Dataset: lego-image-classification (GitHub, tvuylsteke/lego-image-classification). Classes: no brick, brick 2x4, brick 1x2.

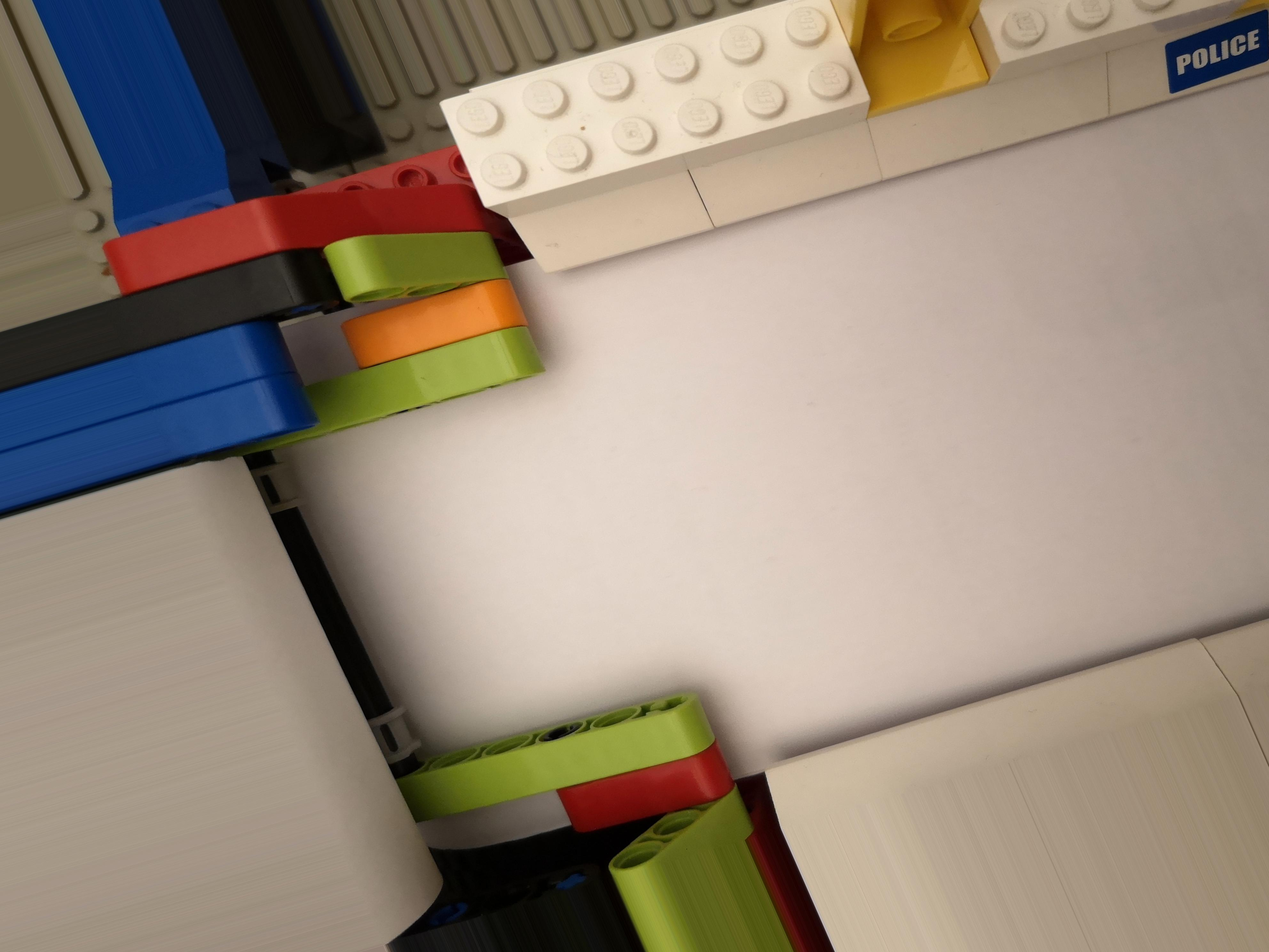
Label: no brick

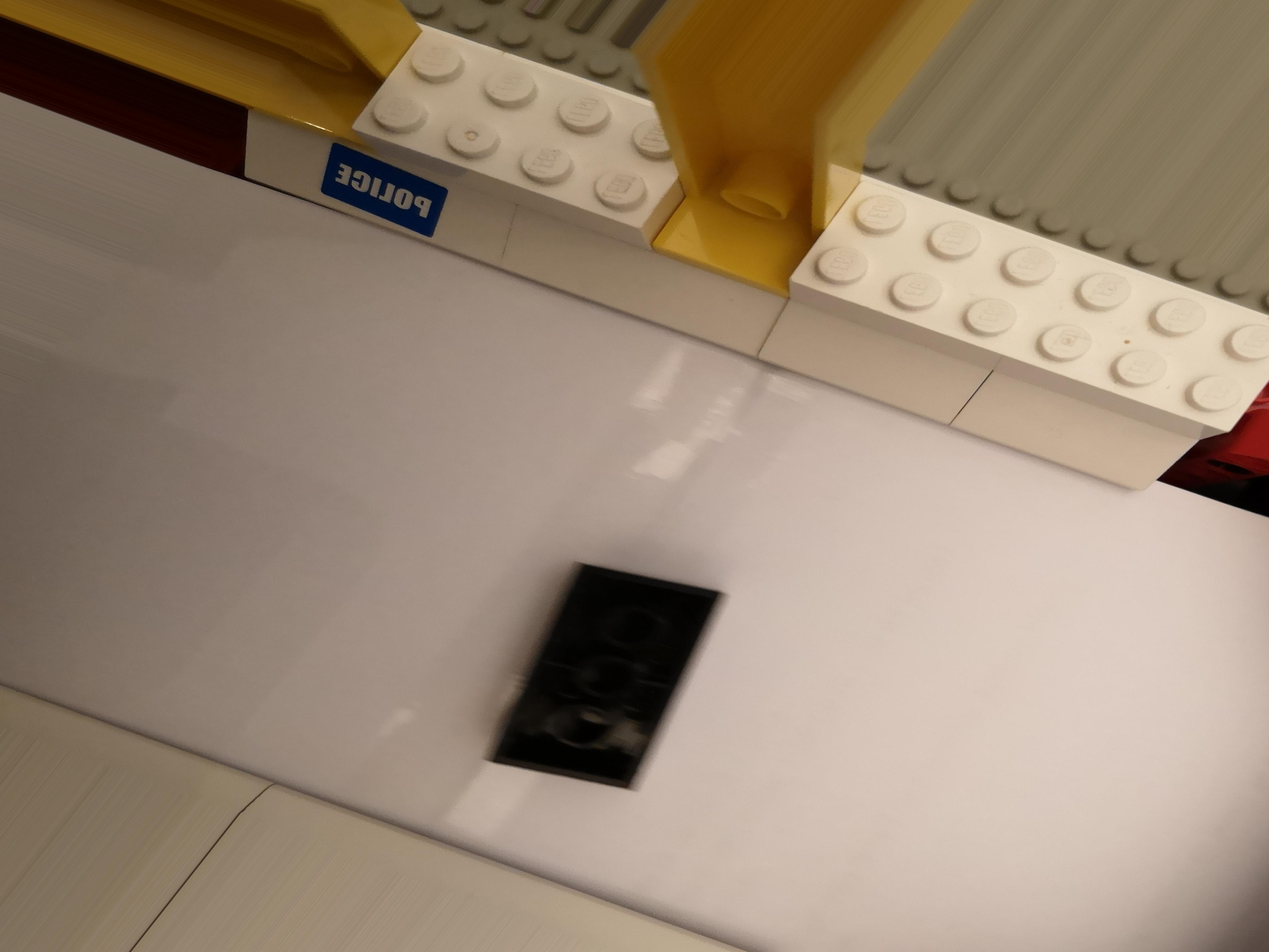
Label: brick 2x4

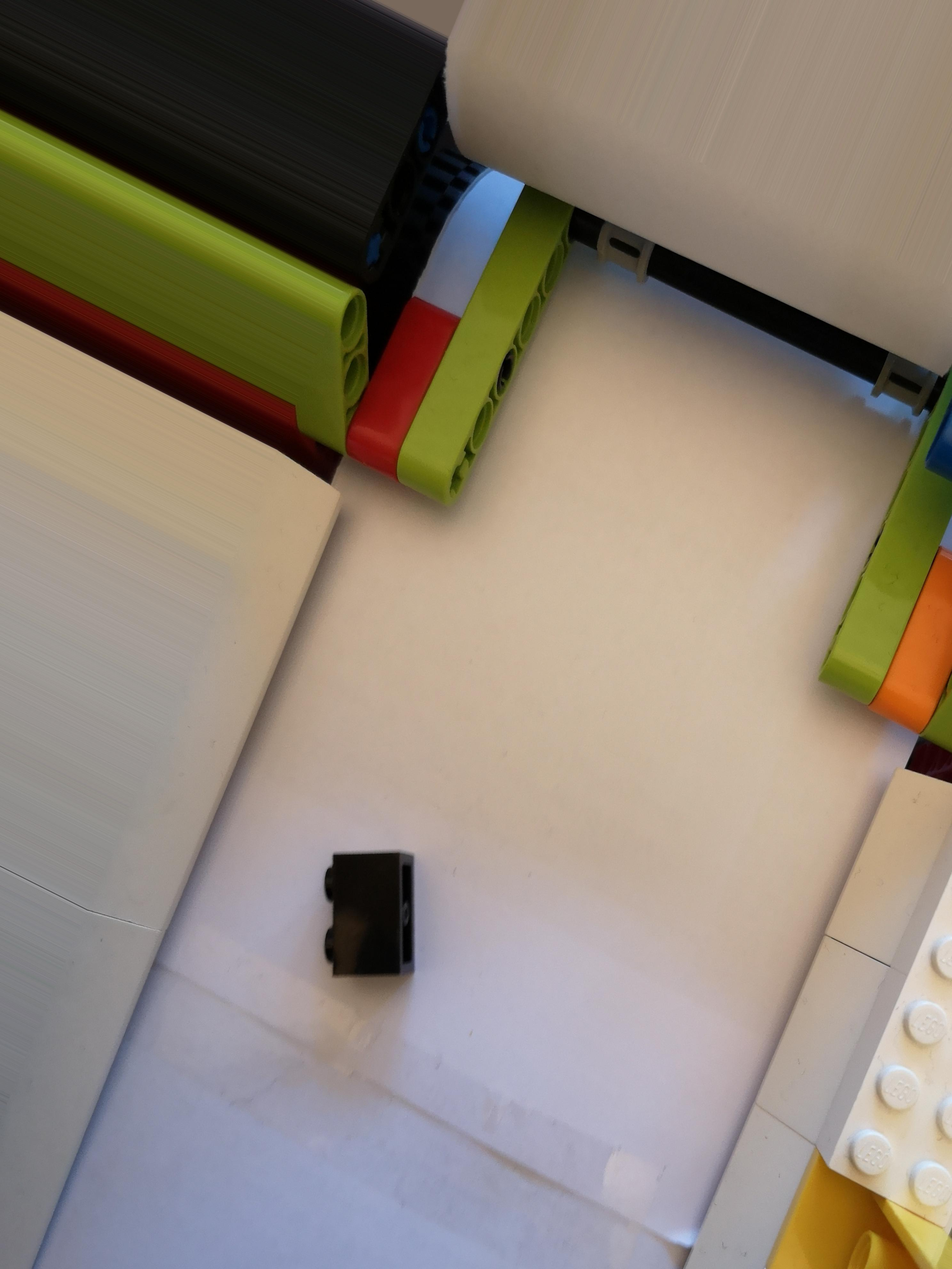
Label: brick 1x2

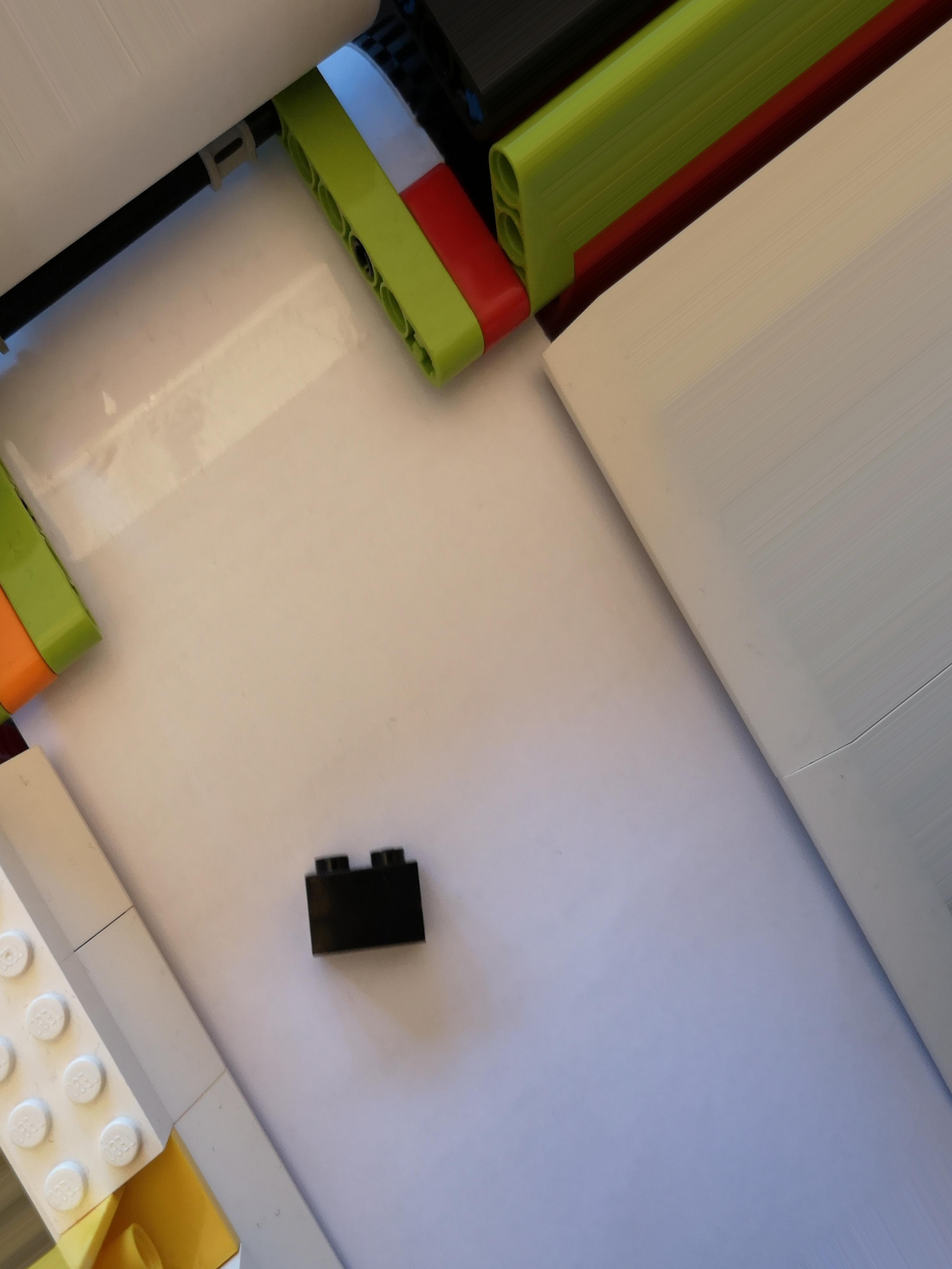
Label: brick 1x2

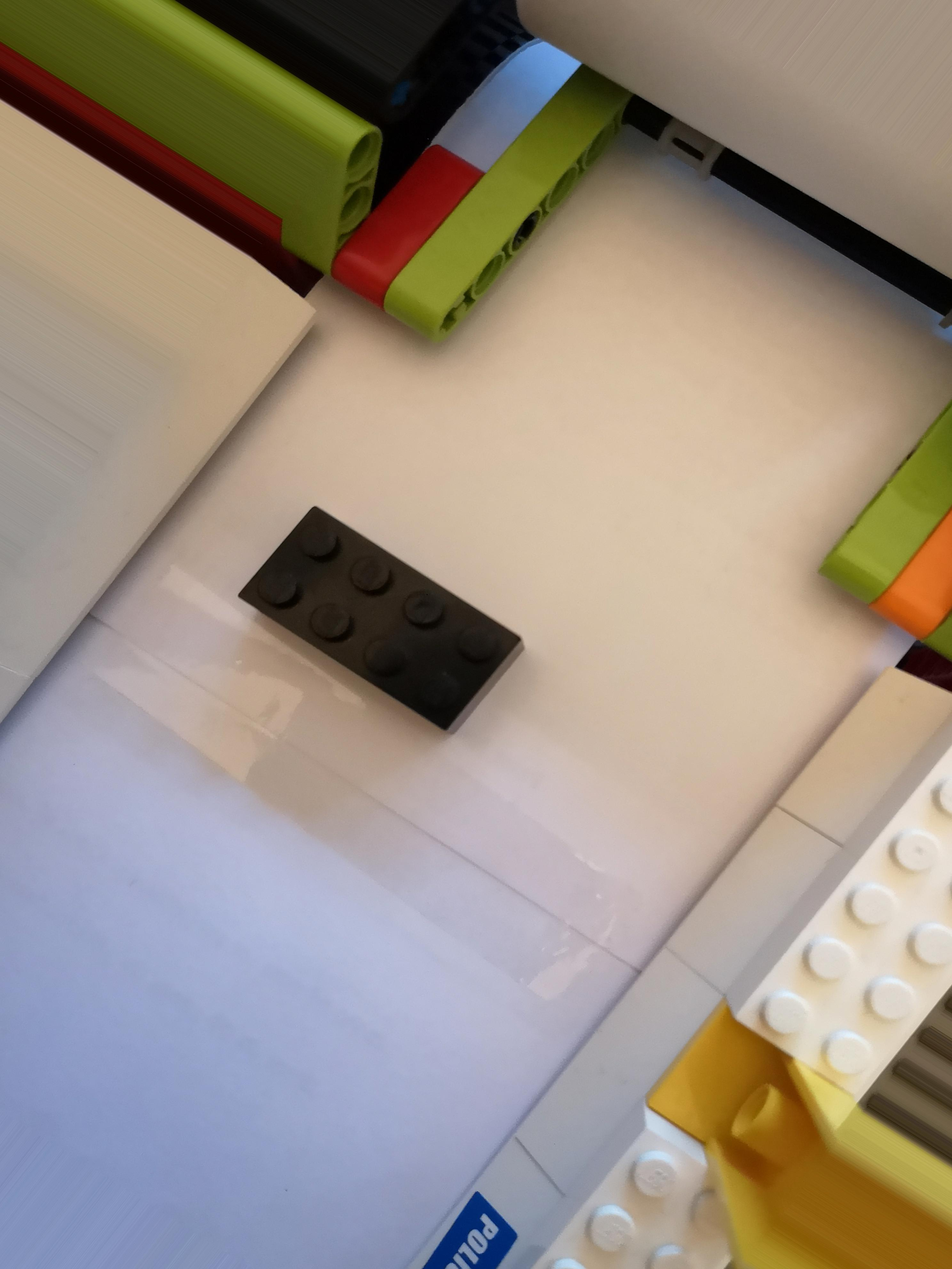
Label: brick 2x4

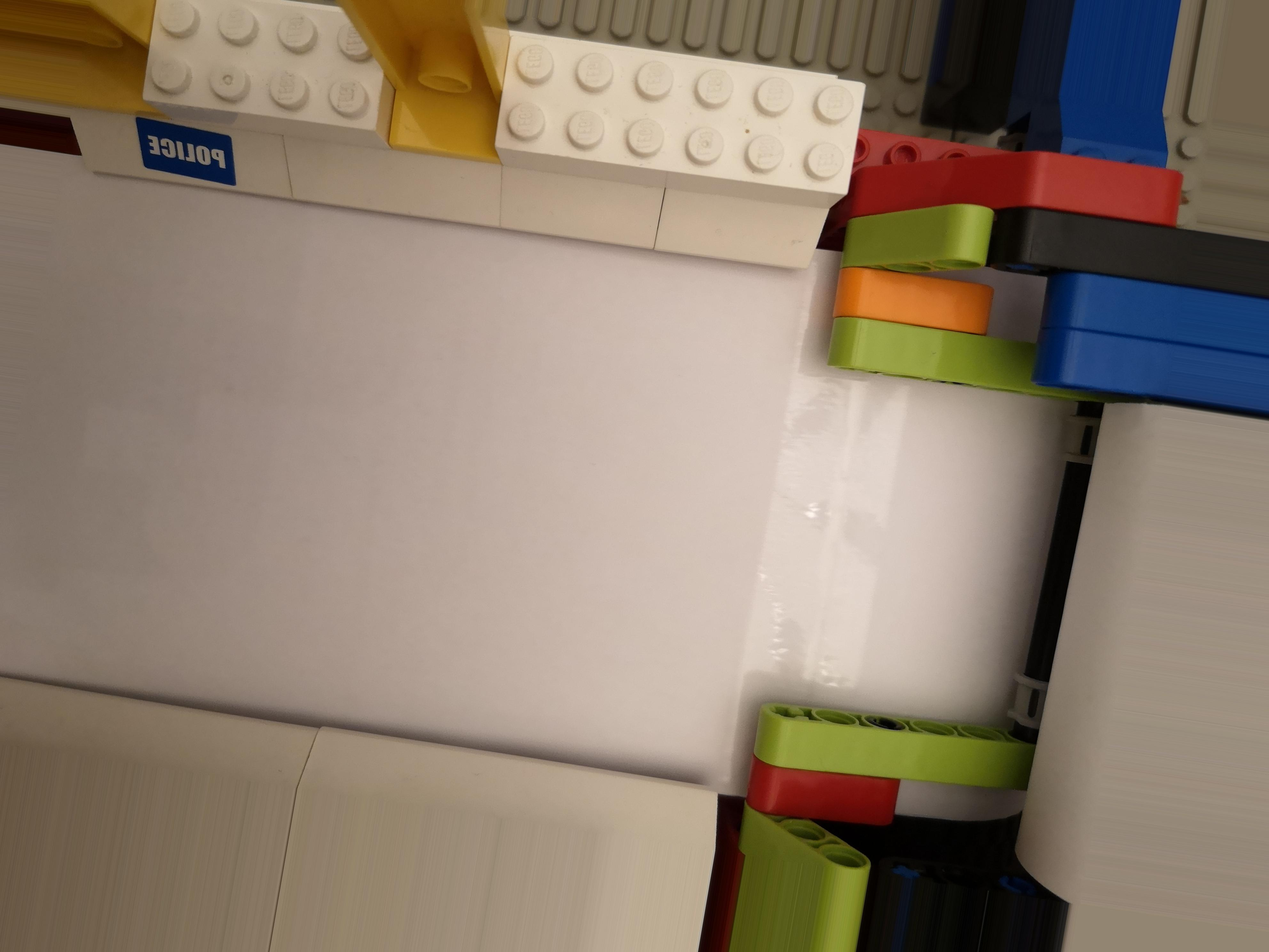
Label: no brick
